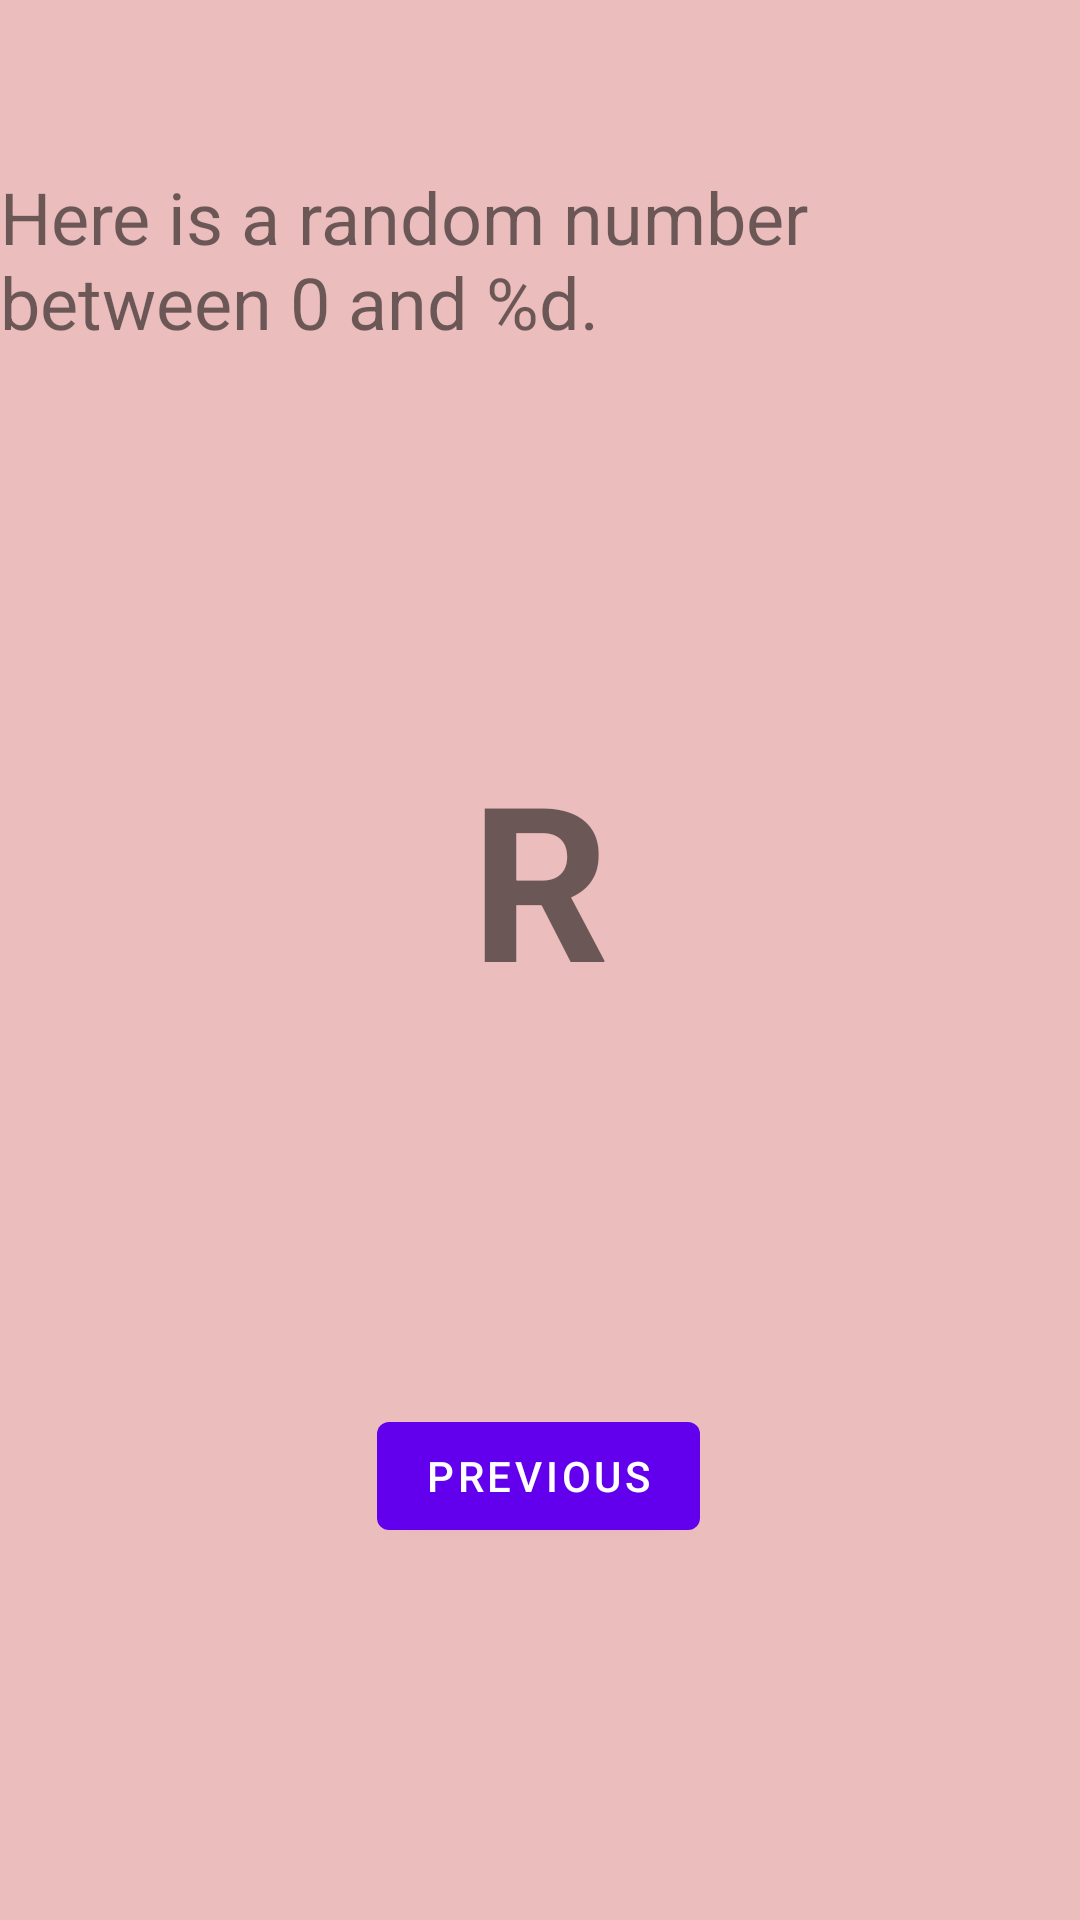

This screen was rendered from an Android layout file. Write that file and the resources it references.
<!-- AndroidManifest.xml: application theme Theme.GibbsApp -->
<!-- res/layout/fragment_second.xml -->
<?xml version="1.0" encoding="utf-8"?>
<androidx.constraintlayout.widget.ConstraintLayout xmlns:android="http://schemas.android.com/apk/res/android"
    xmlns:app="http://schemas.android.com/apk/res-auto"
    xmlns:tools="http://schemas.android.com/tools"
    android:layout_width="match_parent"
    android:layout_height="match_parent"
    android:background="#ECBDBD"
    tools:context=".SecondFragment">

    <Button
        android:id="@+id/button_second"
        android:layout_width="wrap_content"
        android:layout_height="wrap_content"
        android:layout_marginBottom="124dp"
        android:text="@string/previous"
        app:layout_constraintBottom_toBottomOf="parent"
        app:layout_constraintEnd_toEndOf="parent"
        app:layout_constraintHorizontal_bias="0.498"
        app:layout_constraintStart_toStartOf="parent" />

    <TextView
        android:id="@+id/textview_random"
        android:layout_width="wrap_content"
        android:layout_height="wrap_content"
        android:text="@string/RandomName1"
        android:textSize="72sp"
        android:textStyle="bold"
        app:layout_constraintBottom_toTopOf="@id/button_second"
        app:layout_constraintEnd_toEndOf="parent"
        app:layout_constraintStart_toStartOf="parent"
        app:layout_constraintTop_toBottomOf="@+id/textview_header" />

    <TextView
        android:id="@+id/textview_header"
        android:layout_width="wrap_content"
        android:layout_height="wrap_content"
        android:layout_marginTop="56dp"
        android:text="@string/random_heading"
        android:textSize="24sp"
        app:layout_constraintEnd_toEndOf="parent"
        app:layout_constraintStart_toStartOf="parent"
        app:layout_constraintTop_toTopOf="parent" />

</androidx.constraintlayout.widget.ConstraintLayout>
<!-- resources referenced by this layout -->
<resources>
  <string name="RandomName1">R</string>
  <string name="previous">Previous</string>
  <string name="random_heading">Here is a random number between 0 and %d.</string>
  <style name="Theme.GibbsApp" parent="Theme.MaterialComponents.DayNight.DarkActionBar">
          
          <item name="colorPrimary">@color/purple_500</item>
          <item name="colorPrimaryVariant">@color/purple_700</item>
          <item name="colorOnPrimary">@color/white</item>
          
          <item name="colorSecondary">@color/teal_200</item>
          <item name="colorSecondaryVariant">@color/teal_700</item>
          <item name="colorOnSecondary">@color/black</item>
          
          <item name="android:statusBarColor">?attr/colorPrimaryVariant</item>
          
      </style>
  <!-- not gathered from this repository: default colours our renderer supplied (Android Studio template values) -->
  <color name="purple_500">#FF6200EE</color>
  <color name="purple_700">#FF3700B3</color>
  <color name="teal_200">#FF03DAC5</color>
  <color name="teal_700">#FF018786</color>
  <color name="black">#FF000000</color>
  <color name="white">#FFFFFFFF</color>
</resources>
